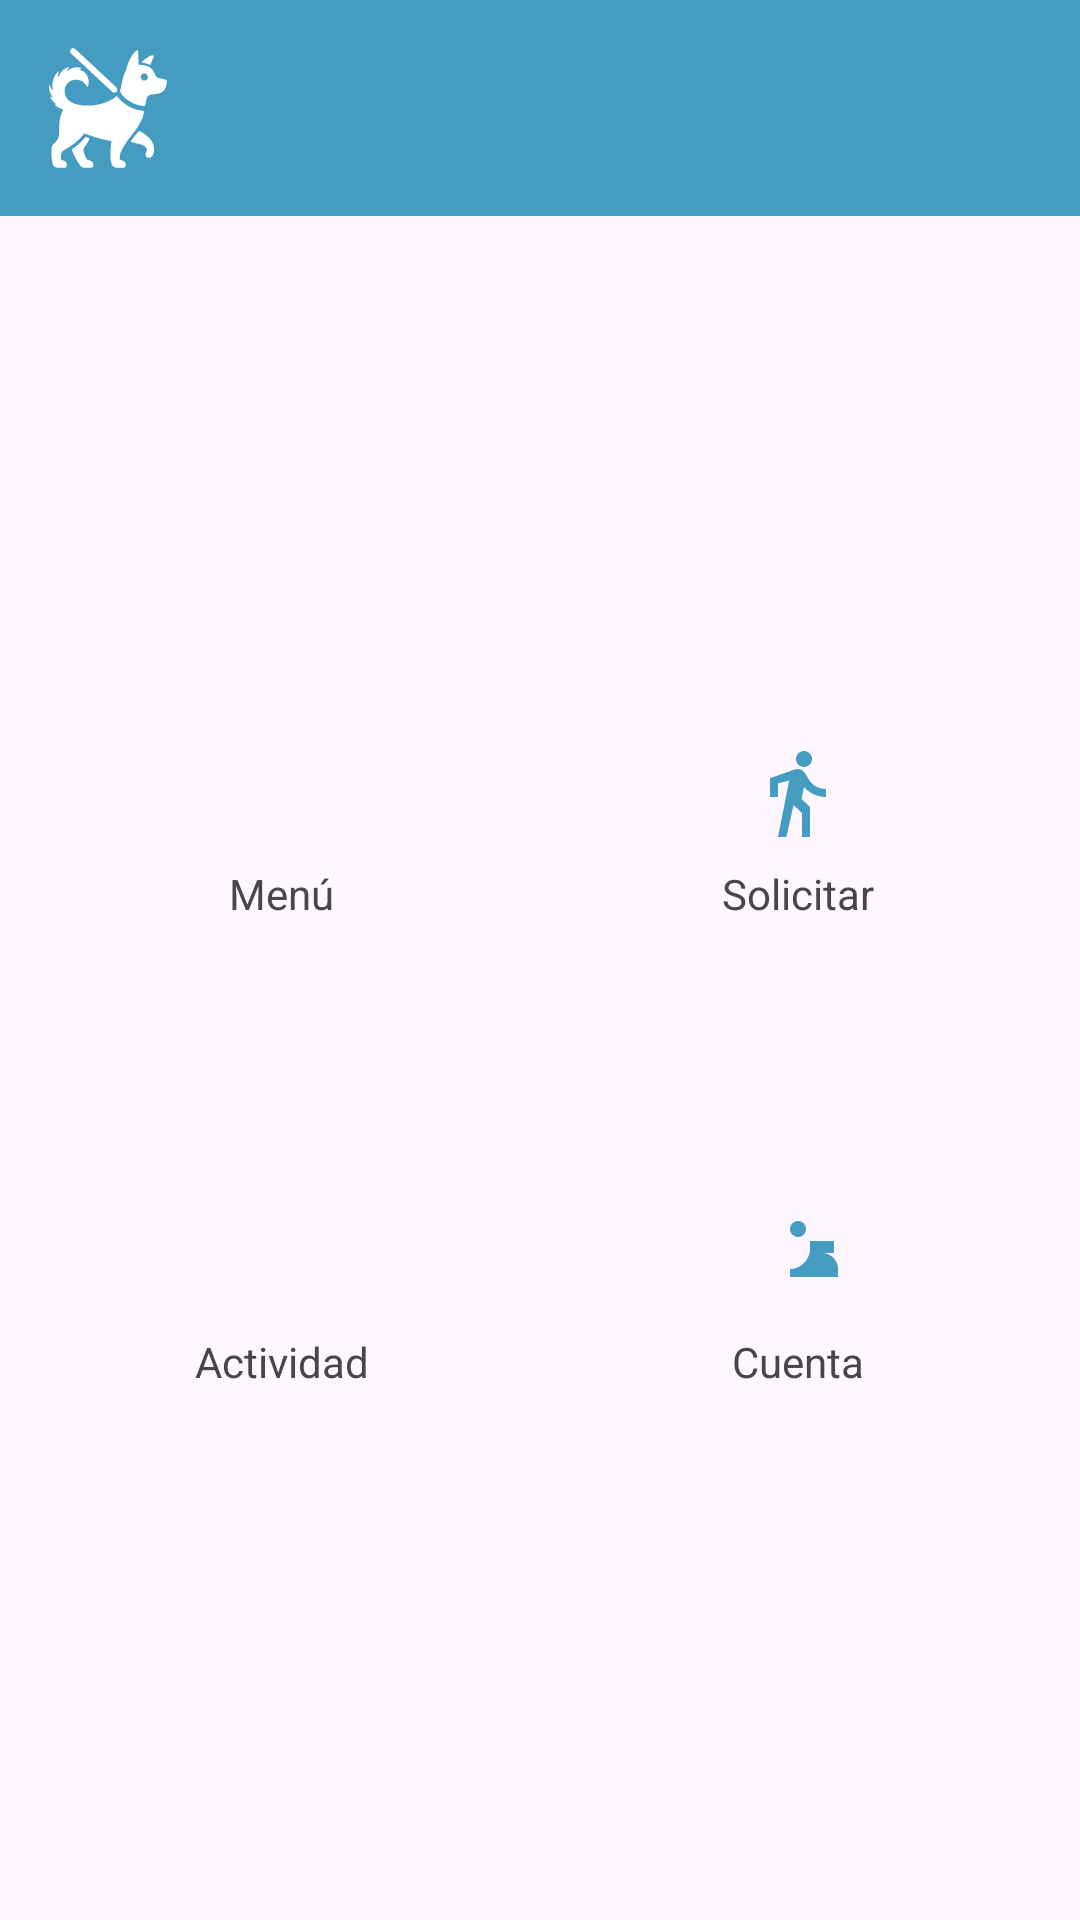

Write the Android layout XML for this screen, with the resource values it uses.
<!-- AndroidManifest.xml: application theme Theme.Walkapaw -->
<!-- res/layout/activity_home.xml -->
<?xml version="1.0" encoding="utf-8"?>
<LinearLayout xmlns:android="http://schemas.android.com/apk/res/android"
    xmlns:app="http://schemas.android.com/apk/res-auto"
    android:layout_width="match_parent"
    android:layout_height="match_parent"
    android:orientation="vertical"
    android:fitsSystemWindows="true">

    
    <LinearLayout
        android:layout_width="match_parent"
        android:layout_height="wrap_content"
        android:orientation="horizontal"
        android:padding="16dp"
        android:paddingTop="3dp"
        android:gravity="center_vertical"
        android:background="@color/color_primario">

        <ImageView
            android:layout_width="40dp"
            android:layout_height="40dp"
            android:src="@drawable/ic_walkapawlogo"
            app:tint="@color/blanco"/>
    </LinearLayout>

    
    <LinearLayout
        android:layout_width="match_parent"
        android:layout_height="0dp"
        android:layout_weight="1"
        android:orientation="vertical"
        android:padding="16dp"
        android:gravity="center">

        <LinearLayout
            android:layout_width="match_parent"
            android:layout_height="wrap_content"
            android:orientation="horizontal"
            android:gravity="center"
            android:weightSum="2"
            android:layout_marginBottom="16dp">

            <com.google.android.material.card.MaterialCardView
                android:id="@+id/cardMenu"
                android:layout_width="0dp"
                android:layout_height="140dp"
                android:layout_weight="1"
                android:layout_marginEnd="8dp"
                app:cardCornerRadius="16dp"
                app:cardUseCompatPadding="true"
                app:strokeWidth="0dp">
                <LinearLayout
                    android:layout_width="match_parent"
                    android:layout_height="match_parent"
                    android:orientation="vertical"
                    android:gravity="center">
                    <ImageView
                        android:layout_width="32dp"
                        android:layout_height="32dp"
                        android:src="@drawable/ic_menu"
                        app:tint="@color/color_primario"/>
                    <TextView
                        android:layout_width="wrap_content"
                        android:layout_height="wrap_content"
                        android:text="Menú"
                        android:layout_marginTop="8dp"/>
                </LinearLayout>
            </com.google.android.material.card.MaterialCardView>

            <com.google.android.material.card.MaterialCardView
                android:id="@+id/cardSolicitar"
                android:layout_width="0dp"
                android:layout_height="140dp"
                android:layout_weight="1"
                android:layout_marginStart="8dp"
                app:cardCornerRadius="16dp"
                app:cardUseCompatPadding="true"
                app:strokeWidth="0dp">
                <LinearLayout
                    android:layout_width="match_parent"
                    android:layout_height="match_parent"
                    android:orientation="vertical"
                    android:gravity="center">
                    <ImageView
                        android:layout_width="32dp"
                        android:layout_height="32dp"
                        android:src="@drawable/ic_walk"
                        app:tint="@color/color_primario"/>
                    <TextView
                        android:layout_width="wrap_content"
                        android:layout_height="wrap_content"
                        android:text="Solicitar"
                        android:layout_marginTop="8dp"/>
                </LinearLayout>
            </com.google.android.material.card.MaterialCardView>
        </LinearLayout>

        <LinearLayout
            android:layout_width="match_parent"
            android:layout_height="wrap_content"
            android:orientation="horizontal"
            android:gravity="center"
            android:weightSum="2">

            <com.google.android.material.card.MaterialCardView
                android:id="@+id/cardActividad"
                android:layout_width="0dp"
                android:layout_height="140dp"
                android:layout_weight="1"
                android:layout_marginEnd="8dp"
                app:cardCornerRadius="16dp"
                app:cardUseCompatPadding="true"
                app:strokeWidth="0dp">
                <LinearLayout
                    android:layout_width="match_parent"
                    android:layout_height="match_parent"
                    android:orientation="vertical"
                    android:gravity="center">
                    <ImageView
                        android:layout_width="32dp"
                        android:layout_height="32dp"
                        android:src="@drawable/ic_history"
                        app:tint="@color/color_primario"/>
                    <TextView
                        android:layout_width="wrap_content"
                        android:layout_height="wrap_content"
                        android:text="Actividad"
                        android:layout_marginTop="8dp"/>
                </LinearLayout>
            </com.google.android.material.card.MaterialCardView>

            <com.google.android.material.card.MaterialCardView
                android:id="@+id/cardCuenta"
                android:layout_width="0dp"
                android:layout_height="140dp"
                android:layout_weight="1"
                android:layout_marginStart="8dp"
                app:cardCornerRadius="16dp"
                app:cardUseCompatPadding="true"
                app:strokeWidth="0dp">
                <LinearLayout
                    android:layout_width="match_parent"
                    android:layout_height="match_parent"
                    android:orientation="vertical"
                    android:gravity="center">
                    <ImageView
                        android:layout_width="32dp"
                        android:layout_height="32dp"
                        android:src="@drawable/ic_account"
                        app:tint="@color/color_primario"/>
                    <TextView
                        android:layout_width="wrap_content"
                        android:layout_height="wrap_content"
                        android:text="Cuenta"
                        android:layout_marginTop="8dp"/>
                </LinearLayout>
            </com.google.android.material.card.MaterialCardView>
        </LinearLayout>
    </LinearLayout>
</LinearLayout>
<!-- resources referenced by this layout -->
<resources>
  <color name="blanco">#FFFFFFFF</color>
  <color name="color_primario">#449CC1</color>
  <!-- drawable ic_account (drawable) -->
  <vector xmlns:android="http://schemas.android.com/apk/res/android"
      android:width="24dp"
      android:height="24dp"
      android:viewportWidth="24"
      android:viewportHeight="24"
      android:tint="?attr/colorControlNormal">
      <path
          android:fillColor="@android:color/white"
          android:pathData="M12,2C13.1,2 14,2.9 14,4C14,5.1 13.1,6 12,6C10.9,6 10,5.1 10,4C10,2.9 10.9,2 12,2ZM21,9V7L15,7V9C15,11.66 12.66,14 10,14V16H22V14C22,11.79 20.21,10 18,10H21Z"/>
  </vector>
  <!-- drawable ic_walk (drawable) -->
  <vector xmlns:android="http://schemas.android.com/apk/res/android"
      android:width="24dp"
      android:height="24dp"
      android:viewportWidth="24"
      android:viewportHeight="24"
      android:tint="?attr/colorControlNormal">
      <path
          android:fillColor="@android:color/white"
          android:pathData="M13.5,5.5c1.1,0 2,-0.9 2,-2s-0.9,-2 -2,-2 -2,0.9 -2,2 0.9,2 2,2zM9.8,8.9L7,23h2.1l1.8,-8 2.1,2v6h2v-7.5l-2.1,-2 0.6,-3C14.8,12 16.8,13 19,13v-2c-1.9,0 -3.5,-1 -4.3,-2.4l-1,-1.6c-0.4,-0.6 -1,-1 -1.7,-1 -0.3,0 -0.5,0.1 -0.8,0.1L5,8.3V13h2V9.6l2.8,-0.7"/>
  </vector>
  <!-- drawable ic_walkapawlogo: vector/xml drawable (drawable, 5677 chars, omitted) -->
  <style name="Theme.Walkapaw" parent="Base.Theme.Walkapaw" />
  <style name="Base.Theme.Walkapaw" parent="Theme.Material3.DayNight.NoActionBar">
              <item name="android:windowDrawsSystemBarBackgrounds">true</item>
              <item name="android:statusBarColor">@color/color_primario</item>
              <item name="android:windowLightStatusBar">true</item>
              <item name="android:navigationBarColor">@color/color_primario</item>
              <item name="android:windowLightNavigationBar">true</item>
      </style>
</resources>
